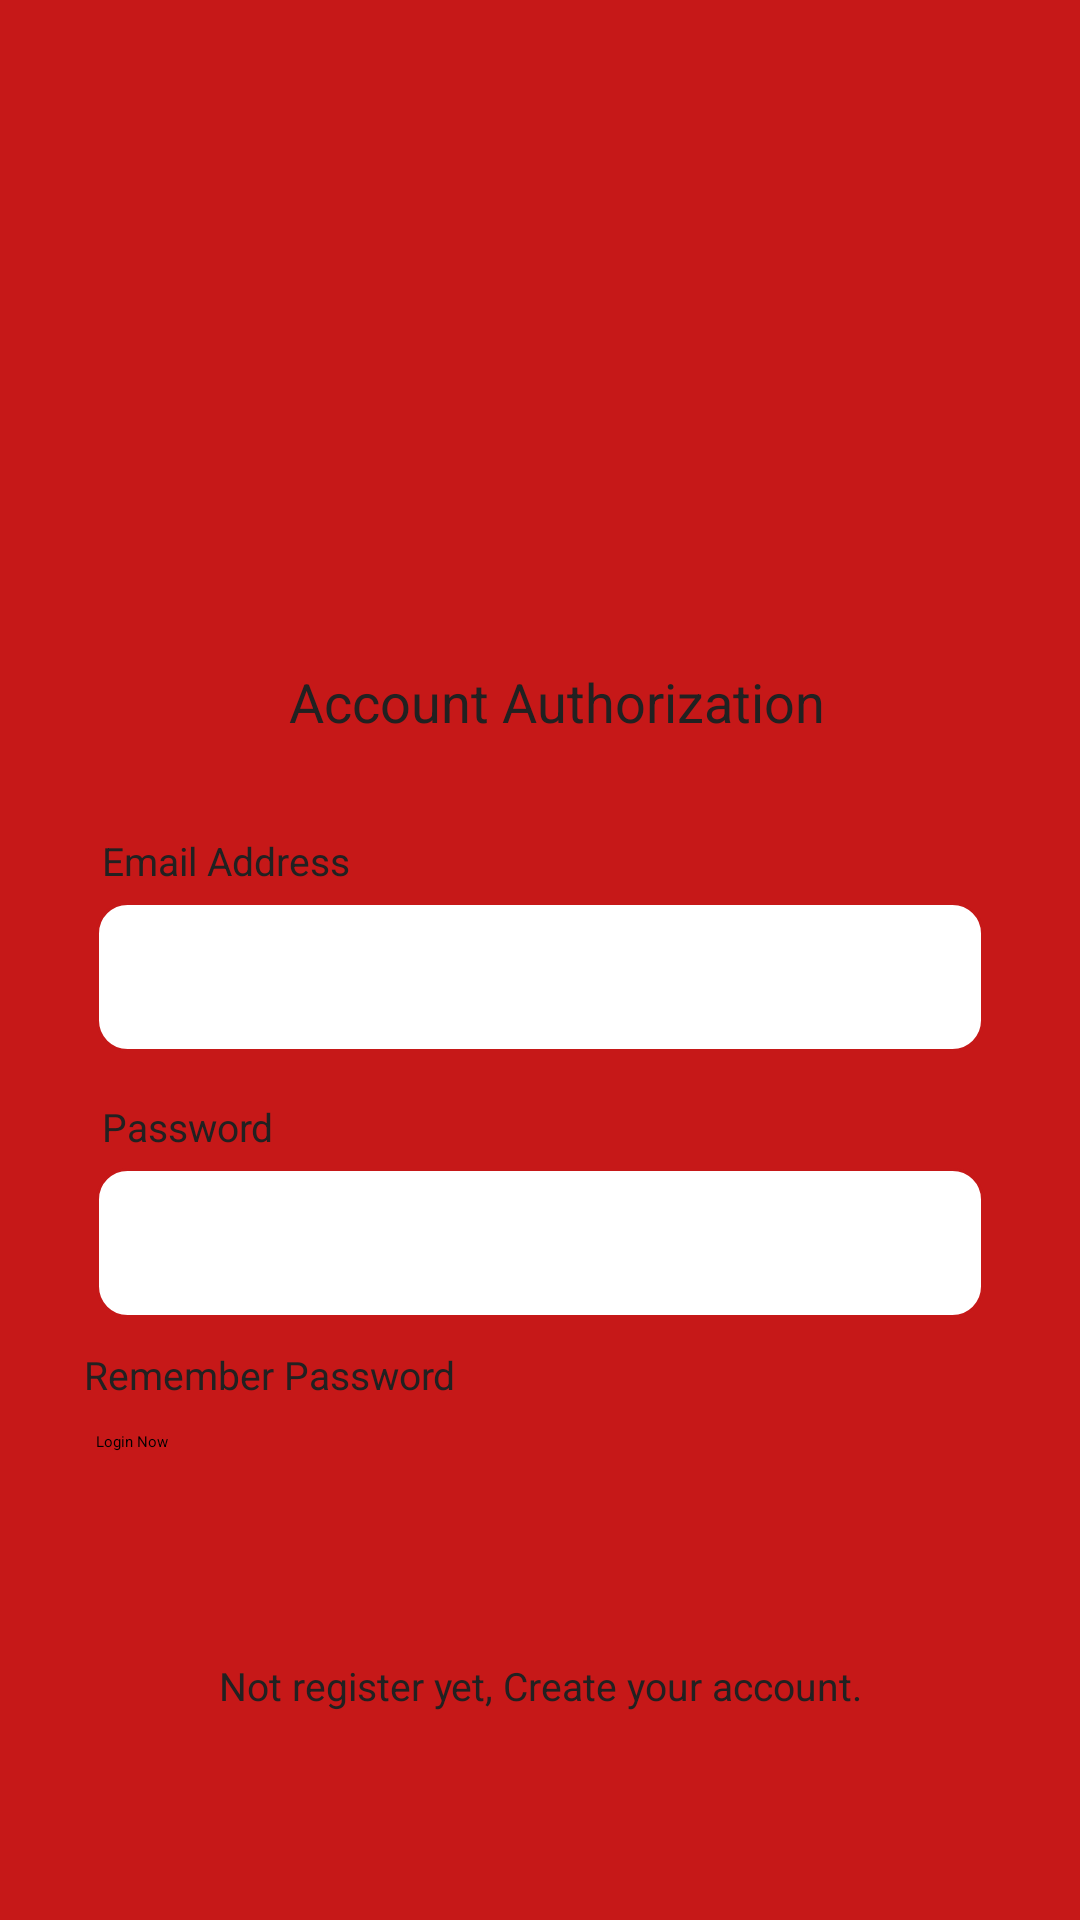

Android layout source for this screen:
<!-- AndroidManifest.xml: application theme Theme.BloodApp -->
<!-- res/layout/activity_login.xml -->
<?xml version="1.0" encoding="utf-8"?>
<androidx.constraintlayout.widget.ConstraintLayout xmlns:android="http://schemas.android.com/apk/res/android"
    xmlns:app="http://schemas.android.com/apk/res-auto"
    xmlns:tools="http://schemas.android.com/tools"
    android:layout_width="match_parent"
    android:background="@color/secondary"
    android:layout_height="match_parent"
    tools:context=".Views.Login">

    <androidx.constraintlayout.widget.ConstraintLayout
        android:id="@+id/constraintLayout"
        android:layout_width="0dp"
        android:layout_height="wrap_content"
        android:layout_marginStart="16dp"
        android:layout_marginEnd="16dp"
        android:background="@drawable/login_form_layout"
        app:layout_constraintBottom_toBottomOf="parent"
        app:layout_constraintEnd_toEndOf="parent"
        app:layout_constraintStart_toStartOf="parent"
        app:layout_constraintTop_toTopOf="parent">

        <TextView
            android:id="@+id/textView2"
            android:layout_width="wrap_content"
            android:layout_height="wrap_content"
            android:layout_marginTop="24dp"
            android:text="Account Authorization"
            android:textColor="@color/material_black"
            android:textSize="18dp"
            app:layout_constraintEnd_toEndOf="parent"
            app:layout_constraintHorizontal_bias="0.539"
            app:layout_constraintStart_toStartOf="parent"
            app:layout_constraintTop_toBottomOf="@+id/imageView2" />

        <TextView
            android:id="@+id/textView3"
            android:layout_width="wrap_content"
            android:layout_height="wrap_content"
            android:layout_marginStart="18dp"
            android:layout_marginTop="32dp"
            android:text="Email Address"
            android:textColor="@color/material_black"
            android:textSize="13dp"
            app:layout_constraintStart_toStartOf="parent"
            app:layout_constraintTop_toBottomOf="@+id/textView2" />

        <EditText
            android:id="@+id/login_username"
            android:layout_width="0dp"
            android:layout_height="50dp"
            android:layout_marginStart="16dp"
            android:layout_marginTop="5dp"
            android:layout_marginEnd="16dp"
            android:background="@drawable/textfield_design"
            android:ems="10"
            android:inputType="textEmailAddress"
            android:paddingHorizontal="8dp"
            android:textCursorDrawable="@drawable/color_cursor"
            android:textSize="14dp"
            app:layout_constraintEnd_toEndOf="parent"
            app:layout_constraintStart_toStartOf="parent"
            app:layout_constraintTop_toBottomOf="@+id/textView3" />

        <TextView
            android:id="@+id/textView4"
            android:layout_width="wrap_content"
            android:layout_height="wrap_content"
            android:layout_marginStart="18dp"
            android:layout_marginTop="16dp"
            android:text="Password"
            android:textColor="@color/material_black"
            android:textSize="13dp"
            app:layout_constraintStart_toStartOf="parent"
            app:layout_constraintTop_toBottomOf="@+id/login_username" />

        <EditText
            android:id="@+id/login_password"
            android:layout_width="0dp"
            android:layout_height="50dp"
            android:layout_marginStart="16dp"
            android:layout_marginTop="5dp"
            android:layout_marginEnd="16dp"
            android:background="@drawable/textfield_design"
            android:ems="10"
            android:inputType="textPassword"
            android:paddingHorizontal="8dp"
            android:textCursorDrawable="@drawable/color_cursor"
            android:textSize="14dp"
            app:layout_constraintEnd_toEndOf="parent"
            app:layout_constraintStart_toStartOf="parent"
            app:layout_constraintTop_toBottomOf="@+id/textView4" />

        <CheckBox
            android:id="@+id/login_remember_password"
            android:layout_width="wrap_content"
            android:layout_height="wrap_content"
            android:layout_marginStart="12dp"
            android:layout_marginTop="10dp"
            android:text="Remember Password"
            android:textSize="13dp"
            android:textColor="@color/material_black"
            app:layout_constraintStart_toStartOf="parent"
            app:layout_constraintTop_toBottomOf="@+id/login_password" />

        <Button
            android:id="@+id/login_button"
            android:layout_width="0dp"
            android:layout_height="60dp"
            android:layout_marginStart="16dp"
            android:layout_marginTop="10dp"
            android:layout_marginEnd="16dp"
            android:text="Login Now"
            app:layout_constraintEnd_toEndOf="parent"
            app:layout_constraintStart_toStartOf="parent"
            app:layout_constraintTop_toBottomOf="@+id/login_remember_password" />

        <TextView
            android:id="@+id/login_create_account"
            android:layout_width="wrap_content"
            android:layout_height="wrap_content"
            android:layout_marginTop="16dp"
            android:layout_marginBottom="16dp"
            android:textSize="13dp"
            android:text="Not register yet, Create your account."
            android:textColor="@color/material_black"
            app:layout_constraintBottom_toBottomOf="parent"
            app:layout_constraintEnd_toEndOf="parent"
            app:layout_constraintStart_toStartOf="parent"
            app:layout_constraintTop_toBottomOf="@+id/login_button" />

        <ImageView
            android:id="@+id/imageView2"
            android:layout_width="120dp"
            android:layout_height="120dp"
            android:layout_marginTop="24dp"
            app:layout_constraintEnd_toEndOf="parent"
            app:layout_constraintStart_toStartOf="parent"
            app:layout_constraintTop_toTopOf="parent"
            app:srcCompat="@drawable/logo" />

    </androidx.constraintlayout.widget.ConstraintLayout>
</androidx.constraintlayout.widget.ConstraintLayout>
<!-- resources referenced by this layout -->
<resources>
  <color name="material_black">#212121</color>
  <color name="secondary">#C61818</color>
  <!-- drawable logo: png bitmap (drawable, 15794 bytes) -->
  <!-- drawable textfield_design (drawable) -->
  <?xml version="1.0" encoding="utf-8"?>
  <shape xmlns:android="http://schemas.android.com/apk/res/android"
      android:shape="rectangle"
      android:padding="10dp">
      <solid android:color="#FFFFFF" />
      <stroke android:width="1dp" android:color="@color/secondary"></stroke>
      <corners android:radius="10dp" />
  </shape>
  <style name="Theme.BloodApp" parent="Theme.MaterialComponents.DayNight.NoActionBar">
          
          <item name="colorPrimary">@color/secondary</item>
          <item name="colorPrimaryVariant">@color/secondaryDark</item>
          <item name="colorOnPrimary">@color/white</item>
          
          <item name="colorSecondary">@color/secondaryDark</item>
          <item name="colorSecondaryVariant">@color/secondaryDark</item>
          <item name="colorOnSecondary">@color/black</item>
          
          <item name="android:statusBarColor" tools:targetApi="l">?attr/colorPrimaryVariant</item>
          
      </style>
  <color name="secondaryDark">#AC1212</color>
  <color name="white">#FFFFFFFF</color>
  <color name="black">#FF000000</color>
</resources>
